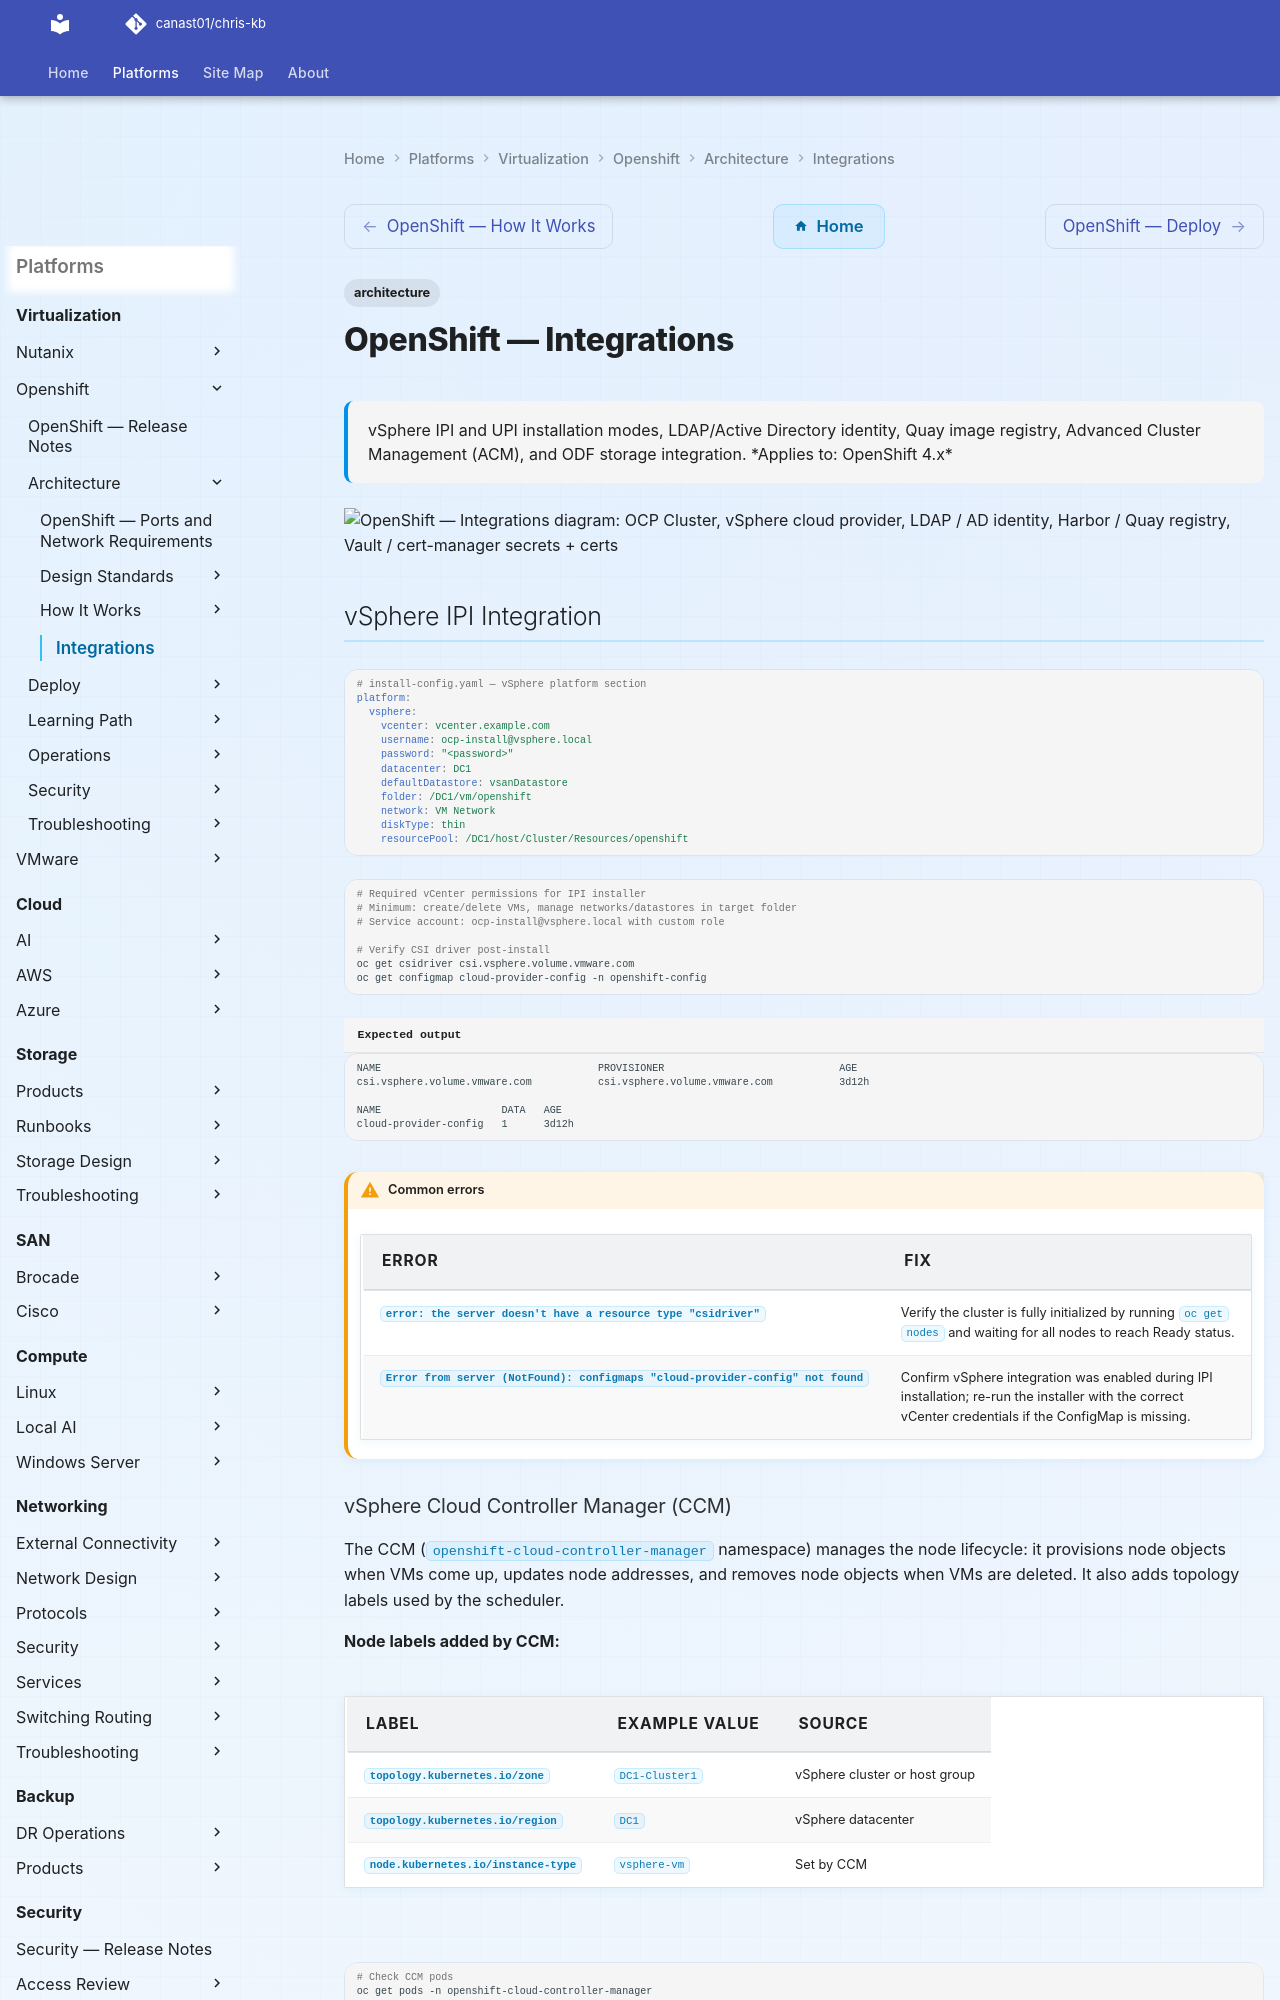

repository: canast01/chris-kb · page: virtualization/openshift/architecture/integrations/index.html · generator: mkdocs

---
tags:
  - architecture
description: "vSphere IPI and UPI installation modes, LDAP/Active Directory identity, Quay image registry, Advanced Cluster Management (ACM), and ODF storage..."
---
# OpenShift — Integrations

<div class="kb-summary">
vSphere IPI and UPI installation modes, LDAP/Active Directory identity, Quay image registry, Advanced Cluster Management (ACM), and ODF storage integration.

*Applies to: OpenShift 4.x*
</div>

```d2
direction: right

OCP: "OCP Cluster" {shape: rectangle}
VS: "vSphere\ncloud provider" {shape: rectangle}
ID: "LDAP / AD\nidentity" {shape: rectangle}
REG: "Harbor / Quay\nregistry" {shape: rectangle}
SEC: "Vault / cert-manager\nsecrets + certs" {shape: rectangle}
LOG: "Elasticsearch / Splunk\nlogging" {shape: rectangle}
MON: "Prometheus / Grafana\nmonitoring" {shape: rectangle}
CD: "GitLab / ArgoCD\nCI/CD" {shape: rectangle}
VS1: "CCM node lifecycle" {shape: rectangle}
VS2: "vSphere CSI PVCs" {shape: rectangle}
ID1: "OAuth CR\nLDAP provider" {shape: rectangle}
ID2: "oc adm groups sync" {shape: rectangle}
REG1: "ICSP mirror rules" {shape: rectangle}
REG2: "oc mirror air-gap" {shape: rectangle}
SEC1: "ClusterIssuer" {shape: rectangle}
SEC2: "Certificate CR" {shape: rectangle}
CD1: "OpenShift GitOps\nArgoCD operator" {shape: rectangle}
CD2: "AppProject + Application" {shape: rectangle}

OCP -> VS
OCP -> ID
OCP -> REG
OCP -> SEC
OCP -> LOG
OCP -> MON
OCP -> CD
VS -> VS1
VS -> VS2
ID -> ID1
ID -> ID2
REG -> REG1
REG -> REG2
SEC -> SEC1
SEC -> SEC2
CD -> CD1
CD -> CD2
```

## vSphere IPI Integration

```yaml
# install-config.yaml — vSphere platform section
platform:
  vsphere:
    vcenter: vcenter.example.com
    username: ocp-install@vsphere.local
    password: "<password>"
    datacenter: DC1
    defaultDatastore: vsanDatastore
    folder: /DC1/vm/openshift
    network: VM Network
    diskType: thin
    resourcePool: /DC1/host/Cluster/Resources/openshift
```

```bash
# Required vCenter permissions for IPI installer
# Minimum: create/delete VMs, manage networks/datastores in target folder
# Service account: ocp-install@vsphere.local with custom role

# Verify CSI driver post-install
oc get csidriver csi.vsphere.volume.vmware.com
oc get configmap cloud-provider-config -n openshift-config
```


```text title="Expected output"
NAME                                    PROVISIONER                             AGE
csi.vsphere.volume.vmware.com           csi.vsphere.volume.vmware.com           3d12h

NAME                    DATA   AGE
cloud-provider-config   1      3d12h
```

!!! warning "Common errors"
    | Error | Fix |
    |---|---|
    | `error: the server doesn't have a resource type "csidriver"` | Verify the cluster is fully initialized by running `oc get nodes` and waiting for all nodes to reach Ready status. |
    | `Error from server (NotFound): configmaps "cloud-provider-config" not found` | Confirm vSphere integration was enabled during IPI installation; re-run the installer with the correct vCenter credentials if the ConfigMap is missing. |
